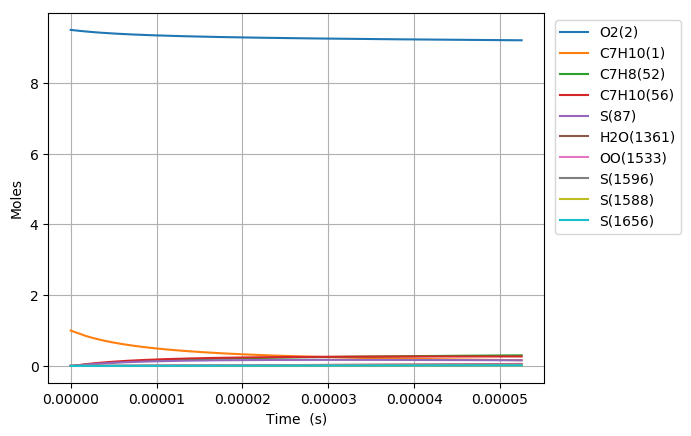

Source data for this figure (header and first rows):
Time (s), Volume (m^3), N2, Ar, He, Ne, C7H10(1), O2(2), C7H10(21), C7H9(5), C7H11(22), S(68), C7H9O2(58), C7H10(18), C7H10(157), C7H9O2(57), S(82), S(87), C7H8(52), C7H10(150), C7H10(56), S(211), S(207), C7H8(271)
0.0, 0.2454, 76.95, 0.0, 0.0, 0.0, 1.0, 9.5, 0.0, 0.0, 0.0, 0.0, 0.0, 0.0, 0.0, 0.0, 0.0, 0.0, 0.0, 0.0, 0.0, 0.0, 0.0, 0.0
9.808891290913789e-21, 0.2454, 76.95, 0.0, 0.0, 0.0, 1, 9.5, 5.1382627736904517e-17, 3.871045446991704e-16, 3.8710449381226065e-16, 1.3373086846442566e-26, 1.3372590322265593e-26, 1.2649422046387899e-17, 7.8311199611502274e-26, 9.7840352340016485e-27, 1.6038027760751371e-38, 2.8550580125674511e-43, 3.9727701679515117e-31, 7.4488612121333304e-26, 1.1225517853708052e-29, 2.3465369048077022e-38, 1.002820630794564e-43, 4.0826274124001421e-47
2.746489561455861e-20, 0.2454, 76.95, 0.0, 0.0, 0.0, 1, 9.5, 1.4387135766333171e-16, 1.0838927250826492e-15, 1.0838925826309954e-15, 8.0773444547238721e-26, 8.0767539752702977e-26, 3.5418381210196383e-17, 4.7299963986226249e-25, 5.9095572578243754e-26, 1.903963787053613e-37, 3.389524932875862e-42, 2.3995531813179343e-30, 4.4991121170432146e-25, 6.7802127832480285e-29, 2.7854785950049534e-37, 1.1905472327595722e-42, 4.846895263684007e-46
6.277690426184825e-20, 0.2454, 76.95, 0.0, 0.0, 0.0, 1, 9.5, 3.2884881751618232e-16, 2.4774690855495175e-15, 2.477468760095127e-15, 3.8888936541543422e-25, 3.8883134278264661e-25, 8.0956297459054743e-17, 2.2772895978343245e-24, 2.8451974107787736e-25, 1.8691728399958644e-36, 3.3278557060606692e-41, 1.1552815646531245e-29, 2.166128757860405e-24, 3.2643805912708731e-28, 2.7341006138602069e-36, 1.1688833248939729e-41, 4.7587105109095104e-45
1.3340092155642755e-19, 0.2454, 76.95, 0.0, 0.0, 0.0, 1, 9.5, 6.988037372218685e-16, 5.2646218052830863e-15, 5.2646211143300399e-15, 1.6983820286806804e-24, 1.6978686695325859e-24, 1.7203212164173967e-16, 9.9455214530232761e-24, 1.2425724382737291e-24, 1.6529952629930041e-35, 2.9434506976975171e-40, 5.0454181113643647e-29, 9.4600528855871463e-24, 1.425640766813964e-27, 2.4170388709216552e-35, 1.0338587126138456e-40, 4.2090255550215118e-44
2.7464895614558613e-19, 0.2454, 76.95, 0.0, 0.0, 0.0, 1, 9.5, 1.4387135766331809e-15, 1.0838927239951036e-14, 1.0838925820026465e-14, 7.0904106386261627e-24, 7.0860958354385128e-24, 3.5418373674700454e-16, 4.152058995528373e-23, 5.1874951530683453e-24, 1.3889932526683119e-34, 2.4741476751956205e-39, 2.1063627413074811e-28, 3.9493854462333973e-23, 5.9517695605742818e-27, 2.0295802702922013e-34, 8.690115407759171e-40, 3.537939589798431e-43
5.571450253239033e-19, 0.2454, 76.95, 0.0, 0.0, 0.0, 1, 9.5, 2.9185332554555663e-15, 2.1987538090102059e-14, 2.1987535220325713e-14, 2.8966640970574097e-23, 2.8931282000932278e-23, 7.1848683391728746e-16, 1.6962512240659167e-22, 2.1192608901212728e-23, 1.138045176469165e-33, 2.0284557531254917e-38, 8.6051790798586108e-28, 1.6134524833811074e-22, 2.4314920645618417e-26, 1.660560970644219e-33, 7.1245340281156286e-39, 2.9006166257251797e-42
1.1221371636805376e-18, 0.2454, 76.95, 0.0, 0.0, 0.0, 1, 9.5, 5.8781726130993755e-15, 4.4284759713759451e-14, 4.4284753976549801e-14, 1.1708779390988136e-22, 1.1680175945257141e-22, 1.4470924960982586e-15, 6.856515793309068e-22, 8.5663901967444078e-23, 9.2042958104644666e-33, 1.6426960699578288e-37, 3.4783509628994604e-27, 6.5218301847614727e-22, 9.8284796677777108e-26, 1.3392724245562295e-32, 5.769393291105597e-38, 2.3489945417380417e-41
2.2521214403938064e-18, 0.2454, 76.95, 0.0, 0.0, 0.0, 1, 9.5, 1.1797451328383154e-14, 8.8879202655250979e-14, 8.8879191311500317e-14, 4.7080486750772713e-22, 4.6850779942359374e-22, 2.9043016918329487e-15, 2.7569725431506778e-21, 3.4445068874821838e-22, 7.3893506847545181e-32, 1.3221847234299768e-36, 1.398629618897264e-26, 2.6223970442845021e-21, 3.9519884316871059e-25, 1.0692246468441944e-31, 4.6433248244682762e-37, 1.8906751565141825e-40
4.512089993820344e-18, 0.2454, 76.95, 0.0, 0.0, 0.0, 1, 9.5, 2.3636008758935341e-14, 1.7806808732093279e-13, 1.7806806527141069e-13, 1.8881380745228947e-21, 1.8697889715077502e-21, 5.8187115688823276e-15, 1.1056674525876495e-20, 1.3814005718950343e-21, 5.8991154053288083e-31, 1.0609699960257946e-35, 5.6091302846743876e-26, 1.0516967486041905e-20, 1.5849241057237504e-24, 8.4428666162559802e-31, 3.7253583017131249e-36, 1.5171477288006343e-39
9.032027100673418e-18, 0.2454, 76.95, 0.0, 0.0, 0.0, 1, 9.5, 4.7313123619978245e-14, 3.5644585183021621e-13, 3.5644581035126918e-13, 7.5624006394008454e-21, 7.4167067704139117e-21, 1.1647497266012749e-14, 4.4284221555317035e-20, 5.5328016331477657e-21, 4.6785169124040656e-30, 8.5006712257152703e-35, 2.2465777892849075e-25, 4.2122585516143134e-20, 6.3479632446899033e-24, 6.5549348458567071e-30, 2.9838310688752677e-35, 1.215564368786804e-38
1.8071901314379567e-17, 0.2454, 76.95, 0.0, 0.0, 0.0, 1, 9.5, 9.4667353341818194e-14, 7.132013619249458e-13, 7.1320128915113779e-13, 3.0269309665556114e-20, 2.9123512235593465e-20, 2.3304932438087256e-14, 1.772511106517505e-19, 2.2145577398831213e-20, 3.6710933757980684e-29, 6.8057063598617317e-34, 8.9921656599381222e-25, 1.6859899088174402e-19, 2.5408395472294413e-23, 4.9408195838799907e-29, 2.3872971676043054e-34, 9.7319057547347663e-38
3.6151649741791865e-17, 0.2454, 76.95, 0.0, 0.0, 0.0, 1, 9.5, 1.8937581278451467e-13, 1.426712309147547e-12, 1.4267122013114855e-12, 1.2111665765423455e-19, 1.1226076365905986e-19, 4.6619257938886626e-14, 7.0922585176559437e-19, 8.8610771361598883e-20, 2.825292666195153e-28, 5.4466344531155635e-33, 3.5980373547304366e-24, 6.7460656507968843e-19, 1.0166667182601453e-22, 3.5379030977316293e-28, 1.9080359967032417e-33, 7.78848178311439e-37
7.231114659661646e-17, 0.2454, 76.95, 0.0, 0.0, 0.0, 1, 9.5, 3.7879273166597376e-13, 2.8537339309172951e-12, 2.8537338438746702e-12, 4.8454542827601985e-19, 4.1823986649366149e-19, 9.3245729928655413e-14, 2.8372894560947869e-18, 3.5449771394645495e-19, 2.0990595193415182e-27, 4.3581366532663965e-32, 1.4394490851147981e-23, 2.6987934651527019e-18, 4.0673284297771227e-22, 2.3349617653625061e-27, 1.5226897265835505e-32, 6.2319679259510327e-36
1.4463014030626565e-16, 0.2454, 76.95, 0.0, 0.0, 0.0, 1, 9.5, 7.5762656941315673e-13, 5.7077762042049528e-12, 5.7077764019713504e-12, 1.9383389084220274e-18, 1.4685825831679706e-18, 1.8648996072817327e-13, 1.1349475447370881e-17, 1.4180817221292032e-18, 1.4681837189556456e-26, 3.4868428648827866e-31, 5.7582638763801381e-23, 1.0795475978975706e-17, 1.6270634516122212e-21, 1.3789655245409874e-26, 1.2118695136212145e-31, 4.9860464559944916e-35
2.8926812772556403e-16, 0.2454, 76.95, 0.0, 0.0, 0.0, 1, 9.5, 1.5152942448445814e-12, 1.1415857491718963e-11, 1.1415858610048805e-11, 7.7536667581083648e-18, 4.7009885304965446e-18, 3.7294359215106319e-13, 4.539490297201334e-17, 5.6723617156787017e-18, 9.3663421453955367e-26, 2.7896107129325011e-30, 2.3033985207021334e-22, 4.3179051474620505e-17, 6.5085163405842421e-21, 7.2050679367674355e-26, 9.5945861691409427e-31, 3.989024662767575e-34
5.785441025641608e-16, 0.2454, 76.95, 0.0, 0.0, 0.0, 1, 9.5, 3.0306295954556662e-12, 2.2832009401612818e-11, 2.2832011393762875e-11, 3.1015263165212578e-17, 1.3322597583158576e-17, 7.4571170862216511e-13, 1.8154457531008712e-16, 2.2688343417165805e-17, 5.3119498806980185e-25, 2.2317479415967825e-29, 9.2137763892339445e-22, 1.7268287951918987e-16, 2.6034579684156217e-20, 3.3865986293521414e-25, 7.519284134351579e-30, 3.1912927798764189e-33
1.1570960522413543e-15, 0.2454, 76.95, 0.0, 0.0, 0.0, 1, 9.5, 6.0613002956707788e-12, 4.5664276498399648e-11, 4.5664270431609955e-11, 1.2406203637903291e-16, 3.3263667264047977e-17, 1.4906926628217655e-12, 7.2587642725511344e-16, 9.0741794998782744e-17, 2.6722286959585626e-24, 1.785429790532843e-28, 3.6855444771003966e-21, 6.9044437914663821e-16, 1.0413927381996728e-19, 1.4798959634474273e-24, 5.7792394837491846e-29, 2.5530605678590495e-32
1.7356480019185479e-15, 0.2454, 76.95, 0.0, 0.0, 0.0, 1, 9.5, 9.0919709948788326e-12, 6.8496508734587265e-11, 6.8496482940058255e-11, 2.6363220766716022e-16, 5.4048380792967906e-17, 2.2351195648680364e-12, 1.5420384724612791e-15, 1.9280854082492372e-16, 6.1216349773361093e-24, 5.1052494137264676e-28, 7.831800504014929e-21, 1.4667672836681964e-15, 2.2129647577527024e-19, 3.2298809398037677e-24, 1.6153971150479311e-28, 7.3001735310308254e-32
2.3141999515957414e-15, 0.2454, 76.95, 0.0, 0.0, 0.0, 1, 9.5, 1.212264169307983e-11, 9.132870669821001e-11, 9.1328648919290086e-11, 4.4972559473523512e-16, 7.5096894885104364e-17, 2.9789935682199976e-12, 2.6298288180969273e-15, 3.2888038979962757e-16, 1.0891584288612884e-23, 1.0768518040663087e-27, 1.3360143674877598e-20, 2.5014595550699825e-15, 3.775061269266697e-19, 5.5885667539118562e-24, 3.3387791013196028e-28, 1.5398194375474406e-31
3.4713038509501284e-15, 0.2454, 76.95, 0.0, 0.0, 0.0, 1, 9.5, 1.8183983087118317e-11, 1.3699302267599592e-10, 1.3699287167709685e-10, 9.3109894249398738e-16, 1.1735229562466304e-16, 4.4654472769848431e-12, 5.44227975709983e-15, 6.8080658241571331e-16, 2.353951014456409e-23, 2.941253696680882e-27, 2.7660497637538876e-20, 5.1766269354169513e-15, 7.8157895576777055e-19, 1.173409361848082e-23, 8.8212114768960117e-28, 4.2057263864748596e-31
4.6284077503045155e-15, 0.2454, 76.95, 0.0, 0.0, 0.0, 1, 9.5, 2.4245324477453502e-11, 1.8265721357091637e-10, 1.826569233318939e-10, 1.5835532332621953e-15, 1.5969621900663031e-16, 5.9498764402325431e-12, 9.2519332720190002e-15, 1.1577136545167951e-15, 4.1060156606571898e-23, 6.1541544574011507e-27, 4.7043262121615533e-20, 8.8003206568224652e-15, 1.3292610849005616e-18, 2.0116859159573904e-23, 1.7926395268202259e-27, 8.7997855049818742e-31
5.785511649658903e-15, 0.2454, 76.95, 0.0, 0.0, 0.0, 1, 9.5, 3.0306665863820846e-11, 2.2832127059391065e-10, 2.2832079166325615e-10, 2.4193073160091025e-15, 2.0204426227784989e-16, 7.4321428175087122e-12, 1.4128676938234399e-14, 1.7684741079499863e-15, 6.3802953439163057e-23, 1.120352654276311e-26, 7.1871452906813107e-20, 1.3439016886826303e-14, 2.0308099328995539e-18, 3.0895685788266656e-23, 3.1695426974747153e-27, 1.601966650534629e-30
8.099719448367676e-15, 0.2454, 76.95, 0.0, 0.0, 0.0, 1, 9.5, 4.2429348624402818e-11, 3.1964897501258619e-10, 3.1964796684862072e-10, 4.6522204281728984e-15, 2.8672588517104391e-16, 1.0390088251803545e-11, 2.7141418811459033e-14, 3.399592610928608e-15, 1.2528321587230712e-22, 2.95813855324054e-26, 1.382060718065961e-19, 2.581657059140708e-14, 3.9051701676002522e-18, 5.9785401596584209e-23, 7.7691459986634992e-27, 4.2296557016280505e-30
1.0413927247076451e-14, 0.2454, 76.95, 0.0, 0.0, 0.0, 1, 9.5, 5.4552031368869321e-11, 4.1097613655614931e-10, 4.1097439747874324e-10, 7.6295927572413586e-15, 3.7139935628378509e-16, 1.3339326424184008e-11, 4.4468075740241898e-14, 5.5735357911860313e-15, 2.0797325332931489e-22, 6.1331014888451697e-26, 2.2665724926583198e-19, 4.2297465134647578e-14, 6.4044588431474013e-18, 9.8392029687165427e-23, 1.5094575067941072e-26, 8.7691160914812969e-30
1.5042342844494e-14, 0.2454, 76.95, 0.0, 0.0, 0.0, 1, 9.5, 7.8797396809462725e-11, 5.936288339198773e-10, 5.9362502544732885e-10, 1.5817341041841944e-14, 5.4074321709583086e-16, 1.9211881613733028e-11, 9.1996080834175522e-14, 1.1546972896337782e-14, 4.369716387336212e-22, 1.8429109740849984e-25, 4.6989929129833573e-19, 8.7505495884362395e-14, 1.3277538930162578e-17, 2.0470369413685992e-22, 3.9562415749633565e-26, 2.6348505194953004e-29
1.967075844191155e-14, 0.2454, 76.95, 0.0, 0.0, 0.0, 1, 9.5, 1.0304276218560337e-10, 7.7627936643119378e-10, 7.7627267575591949e-10, 2.6982365280460419e-14, 7.1008490560732991e-16, 2.5050046804356849e-11, 1.5662336687192496e-13, 1.968503027275118e-14, 7.5079263819798363e-22, 4.0654046450468047e-25, 8.0159356396092783e-19, 1.4897814399672214e-13, 2.2649936249101547e-17, 3.4976345957746642e-22, 7.8132653261637216e-26, 5.812117070990208e-29
2.42991740393291e-14, 0.2454, 76.95, 0.0, 0.0, 0.0, 1, 9.5, 1.2728812749729203e-10, 9.589277381169746e-10, 9.5891734852903176e-10, 4.1124540964647914e-14, 8.7942481487961639e-16, 3.0854052780728238e-11, 2.3825363414573001e-13, 2.9983680655465759e-14, 1.1494326991098822e-21, 7.5690938625890375e-25, 1.2217380451364895e-18, 2.266238104146823e-13, 3.4521593105778142e-17, 5.3349923536573111e-22, 1.3187339428737168e-25, 1.0820668530196782e-28
2.892758963674665e-14, 0.2454, 76.95, 0.0, 0.0, 0.0, 1, 9.5, 1.5153349274452898e-10, 1.141573953090102e-09, 1.1415590438703839e-09, 5.8243764381756604e-14, 1.0487627522051128e-15, 3.6624116630722551e-11, 3.3678868093495063e-13, 4.243881135800309e-14, 1.6328888696327857e-21, 1.265022652443795e-24, 1.7303313786100604e-18, 3.2034908691403005e-13, 4.8892470593742296e-17, 7.5583740175683507e-22, 2.014107804750084e-25, 1.8083739618818903e-28
3.8184420831581744e-14, 0.2454, 76.95, 0.0, 0.0, 0.0, 1, 9.5, 2.000242230456479e-10, 1.5068599280422589e-09, 1.5068335026050982e-09, 1.0141300713868357e-13, 1.3874326130420439e-15, 4.8063164384024071e-11, 5.8421327395105568e-13, 7.3803369961608371e-14, 2.854239647144809e-21, 2.8640818839188458e-24, 3.0128606764463668e-18, 5.5569619579501137e-13, 8.5131774328238474e-17, 1.316049823245229e-21, 3.8876181478632222e-25, 4.0938786123766837e-28
4.7441252026416843e-14, 0.2454, 76.95, 0.0, 0.0, 0.0, 1, 9.5, 2.4851495308896055e-10, 1.8721373240052021e-09, 1.8720960527123713e-09, 1.5648934127577806e-13, 1.7260946135339089e-15, 5.9368785939166651e-11, 8.981217861264328e-13, 1.1374598843328892e-13, 4.4148235368166218e-21, 5.4408268283579975e-24, 4.6491729437050323e-18, 8.5428195831399353e-13, 1.3136760211270294e-16, 2.0298150569706215e-21, 6.415999781791261e-25, 7.7763297351845722e-28
5.669808322125194e-14, 0.2454, 76.95, 0.0, 0.0, 0.0, 1, 9.5, 2.9700568287446744e-10, 2.2374061752886456e-09, 2.2373466949745466e-09, 2.2347198448355046e-13, 2.0647484936705928e-15, 7.054260414313302e-11, 1.2777069210634913e-12, 1.6223235732944612e-13, 6.3146182551776326e-21, 9.2448903696543163e-24, 6.6392595305591344e-18, 1.2153384844629715e-12, 1.8759970448034962e-16, 2.8965189417311236e-21, 9.6001214085318619e-25, 1.321209683529762e-27
7.521174561092213e-14, 0.2454, 76.95, 0.0, 0.0, 0.0, 1, 9.5, 3.9398714167206344e-10, 2.9679183761485288e-09, 2.9678122589589118e-09, 3.9315320292442766e-13, 2.7420329252328646e-15, 9.2500937853903375e-11, 2.2308463780152404e-12, 2.8470401391563822e-13, 1.11317548309618e-20, 2.1506963078709158e-23, 1.1680723723745272e-17, 2.1219525468409974e-12, 3.3005181081356978e-16, 5.0863738275023386e-21, 1.7913279294195709e-24, 3.073003037015299e-27
9.372540800059233e-14, 0.2454, 76.95, 0.0, 0.0, 0.0, 1, 9.5, 4.909685994384373e-10, 3.6983967935766462e-09, 3.6982302005625403e-09, 6.1045065836777459e-13, 3.4192859630782882e-15, 1.1395032361363993e-10, 3.4375726542332912e-12, 4.4095538501565596e-13, 1.7305478320850285e-20, 4.1585468053680304e-23, 1.81371885489687e-17, 3.2697751485950437e-12, 5.1248622590683669e-16, 7.8809074215038788e-21, 2.8808310108741792e-24, 5.9407487454871167e-27
1.1223907039026253e-13, 0.2454, 76.95, 0.0, 0.0, 0.0, 1, 9.5, 5.8795005617358995e-10, 4.4288416868222844e-09, 4.4286005257489334e-09, 8.7535838756353336e-13, 4.0965079124558285e-15, 1.349025674633831e-10, 4.8920050614419599e-12, 6.3072722112355437e-13, 2.4835618830756902e-20, 7.1404300677586217e-23, 2.6008590250049272e-17, 4.6532126542546564e-12, 7.3490110959056489e-16, 1.1275478990129536e-20, 4.2265919827835528e-24, 1.019861348560081e-26
1.3075273277993273e-13, 0.2454, 76.95, 0.0, 0.0, 0.0, 1, 9.5, 6.849315118775226e-10, 5.1592533128992246e-09, 5.1589232404770687e-09, 1.1878704317820568e-12, 4.7736990171023715e-15, 1.553691822701673e-10, 6.5884077772724939e-12, 8.5376250830269698e-13, 3.3722006596355778e-20, 1.1288731862769711e-22, 3.529486561189982e-17, 6.2668092229475528e-12, 9.9729463714652467e-16, 1.5265487817907444e-20, 5.8266521966712268e-24, 1.6120544745827506e-26
1.4926639516960293e-13, 0.2454, 76.95, 0.0, 0.0, 0.0, 1, 9.5, 7.8191296655023637e-10, 5.8896319269994054e-09, 5.8891983507100669e-09, 1.5479808281520064e-12, 5.4508595116480027e-15, 1.7536141536622786e-10, 8.5211764340463426e-12, 1.109806054462385e-12, 4.3964471735431227e-20, 1.6796111220089109e-22, 4.5995951857989222e-17, 8.1052340518216683e-12, 1.2996649963526975e-15, 1.9846365801584731e-20, 7.6790589345494626e-24, 2.3980668030056207e-26
1.862937199489433e-13, 0.2454, 76.95, 0.0, 0.0, 0.0, 1, 9.5, 9.7587587280201079e-10, 7.3502911312700971e-09, 7.3496057815523914e-09, 2.4109728166066845e-12, 6.8050896093140787e-15, 2.1396652442157453e-10, 1.3073993355969584e-11, 1.7199059225116294e-12, 6.8516954341374842e-20, 3.265975313796417e-22, 7.1642308066197971e-17, 1.243581528359431e-11, 2.0243290226597424e-15, 3.076261376129217e-20, 1.2133191011316441e-23, 4.6612451246154873e-26
2.233210447282837e-13, 0.2454, 76.95, 0.0, 0.0, 0.0, 1, 9.5, 1.1698387749289222e-09, 8.8108213038015463e-09, 8.8098228660091888e-09, 3.4642866216335519e-12, 8.1592000636781071e-15, 2.5080281625957489e-10, 1.8508141823716395e-11, 2.4590226568949463e-12, 9.8491706783700721e-20, 5.6276539993642579e-22, 1.0294716589124624e-16, 1.7604707810672504e-11, 2.9088789538141573e-15, 4.3988346960816882e-20, 1.7573689047474152e-23, 8.0288382544412638e-26
2.603483695076241e-13, 0.2454, 76.95, 0.0, 0.0, 0.0, 1, 9.5, 1.3638016729309778e-09, 1.0271224418112633e-08, 1.0269849651806972e-08, 4.7078745186979258e-12, 9.513192705078497e-15, 2.8595130033703684e-10, 2.4783258577002687e-11, 3.3251827375448258e-12, 1.3388736939008897e-19, 8.9193907077854512e-22, 1.3991003998238312e-16, 2.3573518616146431e-11, 3.9533007727704878e-15, 5.9488238116247825e-20, 2.3985499042689427e-23, 1.2720276593917236e-25
2.973756942869645e-13, 0.2454, 76.95, 0.0, 0.0, 0.0, 1, 9.5, 1.5577645668081852e-09, 1.1731502417485103e-08, 1.172968618665563e-08, 6.141688799893137e-12, 1.0867069335236262e-14, 3.1948928470504287e-10, 3.1860824221175751e-11, 4.3164428815557313e-12, 1.7470258296195937e-19, 1.3296120863525722e-21, 1.8253045253349742e-16, 3.0305608544510322e-11, 5.157580677642966e-15, 7.7227501208403529e-20, 3.1353790577469878e-23, 1.8954936092642424e-25
3.344030190663049e-13, 0.2454, 76.95, 0.0, 0.0, 0.0, 1, 9.5, 1.7517274565605513e-09, 1.3191657215517551e-08, 1.3189332518250026e-08, 7.7656817723252472e-12, 1.2220831728512906e-14, 3.5149055508547095e-10, 3.9704074008253138e-11, 5.4308894891839945e-12, 2.2093598872844244e-19, 1.8912975305788546e-21, 2.3080793313582571e-16, 3.7766007437727855e-11, 6.5217050774921009e-15, 9.7171881565872455e-20, 3.9663956252004434e-23, 2.6952144395356155e-25
3.714303438456453e-13, 0.2454, 76.95, 0.0, 0.0, 0.0, 1, 9.5, 1.9456903421880834e-09, 1.4651690696602169e-08, 1.4648788694273306e-08, 9.5798057548153933e-12, 1.357448163219457e-14, 3.8202552693628795e-10, 4.8277922631051459e-11, 6.6666381670951221e-12, 2.7258622825243096e-19, 2.5925290443296639e-21, 2.8474201865132321e-16, 4.5921342600369298e-11, 8.0456605886946748e-15, 1.1928764733083178e-19, 4.8901614047270486e-23, 3.6931194981014164e-25
4.4548499340432604e-13, 0.2454, 76.95, 0.0, 0.0, 0.0, 1, 9.5, 2.3336161010686715e-09, 1.7571401101760822e-08, 1.7567130770279741e-08, 1.3778256084565986e-11, 1.6281450826605951e-14, 4.3896221574864911e-10, 6.7485058094135294e-11, 9.4946478963863603e-12, 3.9213177651428628e-19, 4.4758675303760613e-21, 4.0957818766618688e-16, 6.419092422172821e-11, 1.1573012431305081e-14, 1.6990098061842444e-19, 7.0102976382262949e-23, 6.3711826363319664e-25
5.195396429630068e-13, 0.2454, 76.95, 0.0, 0.0, 0.0, 1, 9.5, 2.7215418434499962e-09, 2.0490648139806492e-08, 2.0484712795918425e-08, 1.8736658561283774e-11, 1.8987990369749925e-14, 4.9080073835103891e-10, 8.9232409568844766e-11, 1.278596521520423e-11, 5.3332836656319396e-19, 7.104311830543031e-21, 5.5703539596430438e-16, 8.4876726829195048e-11, 1.5739533170506378e-14, 2.2880781901052888e-19, 9.4847167300720612e-23, 1.0105056486702079e-24
5.935942925216876e-13, 0.2454, 76.95, 0.0, 0.0, 0.0, 1, 9.5, 3.1094675693321031e-09, 2.3409445877096904e-08, 2.3401535152244128e-08, 2.4454632145740641e-11, 2.1694113304482637e-14, 5.3799759038892659e-10, 1.1329252281536329e-10, 1.6526523757228768e-11, 6.9616514258897852e-19, 1.0602874049184862e-20, 7.2711018964996305e-16, 1.077623988591286e-10, 2.0545122899191571e-14, 2.9575636546450886e-19, 1.2302682655926228e-22, 1.5070061698193639e-24
6.676489420803684e-13, 0.2454, 76.95, 0.0, 0.0, 0.0, 1, 9.5, 3.4973932787150322e-09, 2.6327807952799302e-08, 2.6317598220113273e-08, 3.0931795996998782e-11, 2.4399832277546198e-14, 5.8096840806927717e-10, 1.3945830256185658e-10, 2.0702684346867755e-11, 8.8063125443075718e-19, 1.5096890070737449e-20, 9.1979922126392775e-16, 1.3265095393782525e-10, 2.5989684744302588e-14, 3.7050246992767869e-19, 1.5453785831223014e-22, 2.1441462777330224e-24
7.417035916390492e-13, 0.2454, 76.95, 0.0, 0.0, 0.0, 1, 9.5, 3.8853189715988203e-09, 2.9245747591970632e-08, 2.9232902380187337e-08, 3.8167769468986974e-11, 2.7105159551705195e-14, 6.2009161098152064e-10, 1.6754119739413707e-10, 2.5301221919040102e-11, 1.0867158574793963e-18, 2.0712019708240821e-20, 1.1350992465216348e-15, 1.5936304437178478e-10, 3.2073124773568971e-14, 4.5280939519297695e-19, 1.8927933119586267e-22, 2.9394470220975594e-24
8.1575824119773e-13, 0.2454, 76.95, 0.0, 0.0, 0.0, 1, 9.5, 4.2732446479834998e-09, 3.2163277618201266e-08, 3.2147448012939249e-08, 4.6162172104127058e-11, 2.9810107017470077e-14, 6.5571172009140244e-10, 1.9736954600531287e-10, 3.0309312875452308e-11, 1.3144081124959331e-18, 2.7574248010313156e-20, 1.3730071211574131e-15, 1.8773538812153006e-10, 3.8795351905277893e-14, 5.4244759056814891e-19, 2.2715337447233179e-22, 3.9104243959405503e-24
8.898128907564108e-13, 0.2454, 76.95, 0.0, 0.0, 0.0, 1, 9.5, 4.6611703078691016e-09, 3.5080410465776951e-08, 3.5061235498654335e-08, 5.4914623632420893e-11, 3.2514686204373256e-14, 6.8814239829186945e-10, 2.2878706243370379e-10, 3.5714522922651884e-11, 1.5636971855855589e-18, 3.5809884966364733e-20, 1.6335197979039976e-15, 2.176193279792876e-10, 4.6156277821933347e-14, 6.3919447416904676e-19, 2.6806508801131279e-22, 5.0745894520389543e-24
9.638675403150915e-13, 0.2454, 76.95, 0.0, 0.0, 0.0, 1, 9.5, 5.0490959512556546e-09, 3.7997158191453027e-08, 3.797426521742741e-08, 6.4424743974275272e-11, 3.5218908291887031e-14, 7.1766922464847877e-10, 2.6165145388699477e-10, 4.1504795297778908e-11, 1.8345722482781026e-18, 4.5545564025359044e-20, 1.9166343235755296e-15, 2.4887951686100157e-10, 5.4155816886893504e-14, 7.4283422215297849e-19, 3.1192245459266465e-22, 6.4494482566473215e-24
1e-12, 0.2454, 76.95, 0.0, 0.0, 0.0, 1, 9.5, 5.2383711326308511e-09, 3.9420150257436725e-08, 3.9395304523012802e-08, 6.9339796504214523e-11, 3.6538215580992353e-14, 7.3110096237209873e-10, 2.7817226452873121e-10, 4.4466203133582265e-11, 1.9745687886988499e-18, 5.0878463087449198e-20, 2.0629738348841272e-15, 2.6459390067702496e-10, 5.8290705766066728e-14, 7.958405206907592e-19, 3.3436344811353931e-22, 7.2020121442720735e-24
1.0379221898737722e-12, 0.2454, 76.95, 0.0, 0.0, 0.0, 1, 9.5, 5.4370215781431838e-09, 4.0913532485912793e-08, 4.088653754916128e-08, 7.4692153242103033e-11, 3.7922784120048008e-14, 7.4455221200545628e-10, 2.9583316618307459e-10, 4.7668439310253074e-11, 2.1270224775736483e-18, 5.6908240988260313e-20, 2.2223478362236999e-15, 2.813927244857069e-10, 6.2793886063106548e-14, 8.5315756360750354e-19, 3.5863625049185328e-22, 8.0525018890207266e-24
1.111976839432453e-12, 0.2454, 76.95, 0.0, 0.0, 0.0, 1, 9.5, 5.8249471885317121e-09, 4.3829544684903889e-08, 4.3798052873567508e-08, 8.5716471739499352e-11, 4.0626324199783163e-14, 7.6902809244299569e-10, 3.3121424500428312e-10, 5.419411920534101e-11, 2.4410370559190655e-18, 7.0025193708378134e-20, 2.5506575623676043e-15, 3.1504675421513441e-10, 7.2070404833955305e-14, 9.6996158120109622e-19, 4.0811996031647056e-22, 9.9012465408783546e-24
1.1860314889911336e-12, 0.2454, 76.95, 0.0, 0.0, 0.0, 1, 9.5, 6.2128727824212588e-09, 4.6745205780025959e-08, 4.6708811570167689e-08, 9.7497319959997949e-11, 4.3329538722912813e-14, 7.9131239894285312e-10, 3.6768729873526898e-10, 6.1070843376502272e-11, 2.7766051711725737e-18, 8.5024021986576808e-20, 2.9015608143100023e-15, 3.4973945651834748e-10, 8.1985295126575743e-14, 1.0930495180771708e-18, 4.6028969557672511e-22, 1.2013173633213031e-23
1.2600861385498143e-12, 0.2454, 76.95, 0.0, 0.0, 0.0, 1, 9.5, 6.6007983598118469e-09, 4.9660526429172865e-08, 4.9618814018293638e-08, 1.1003431858686228e-10, 4.6032437571832652e-14, 8.1160136428911028e-10, 4.0515455229170367e-10, 6.8287953923147372e-11, 3.1337160165977929e-18, 1.0203264717694688e-19, 3.2750549875421576e-15, 3.853778289857171e-10, 9.2538481237714643e-14, 1.2222305909312041e-18, 5.1506411472264499e-22, 1.4405769888219619e-23
1.334140788108495e-12, 0.2454, 76.95, 0.0, 0.0, 0.0, 1, 9.5, 6.9887239207034914e-09, 5.2575516966655769e-08, 5.2528060597086976e-08, 1.2332708849351968e-10, 4.873503032890058e-14, 8.3007365107266366e-10, 4.4352698511680098e-10, 7.5835116527614237e-11, 3.512358790876117e-18, 1.2117931160105389e-19, 3.6711375582290723e-15, 4.218771964022371e-10, 1.0372988976189179e-13, 1.3573198088020785e-18, 5.7236434560200723e-22, 1.7096517371568313e-23
1.4081954376671757e-12, 0.2454, 76.95, 0.0, 0.0, 0.0, 1, 9.5, 7.3766494650962087e-09, 5.5490187413026857e-08, 5.5436551685498961e-08, 1.373752507437457e-10, 5.1437326285545384e-14, 8.4689192533477752e-10, 4.8272354710999788e-10, 8.370231063137239e-11, 3.9125226981119566e-18, 1.4259257805054476e-19, 4.089806080767934e-15, 4.5916046494891394e-10, 1.1555944952165835e-13, 1.4981377972197894e-18, 6.3211391070644582e-22, 2.0102893542665705e-23
1.4822500872258564e-12, 0.2454, 76.95, 0.0, 0.0, 0.0, 1, 9.5, 7.7645749929900154e-09, 5.8404547484609404e-08, 5.8344287662290699e-08, 1.5217842659141979e-10, 5.4139334451103492e-14, 8.6220428808220735e-10, 5.2267044535772101e-10, 9.187981990499396e-11, 4.3341969478257878e-18, 1.6640132944257777e-19, 4.5310581854183971e-15, 4.9715744375019561e-10, 1.2802709149991033e-13, 1.6445106276117704e-18, 6.9423865447629514e-22, 2.3442371321106838e-23
1.556304736784537e-12, 0.2454, 76.95, 0.0, 0.0, 0.0, 1, 9.5, 8.152500504384919e-09, 6.1318606602736213e-08, 6.1251268906033454e-08, 1.6773623748022717e-10, 5.6841063561385232e-14, 8.7614557889783423e-10, 5.6330049459068905e-10, 1.0035822300969649e-10, 4.7773707549456522e-18, 1.9273476851148918e-19, 4.9948915760052414e-15, 5.3580422703726484e-10, 1.4113274877427378e-13, 1.7962696519285445e-18, 7.5866667268479766e-22, 2.7132419153912382e-23
... 819 more rows
